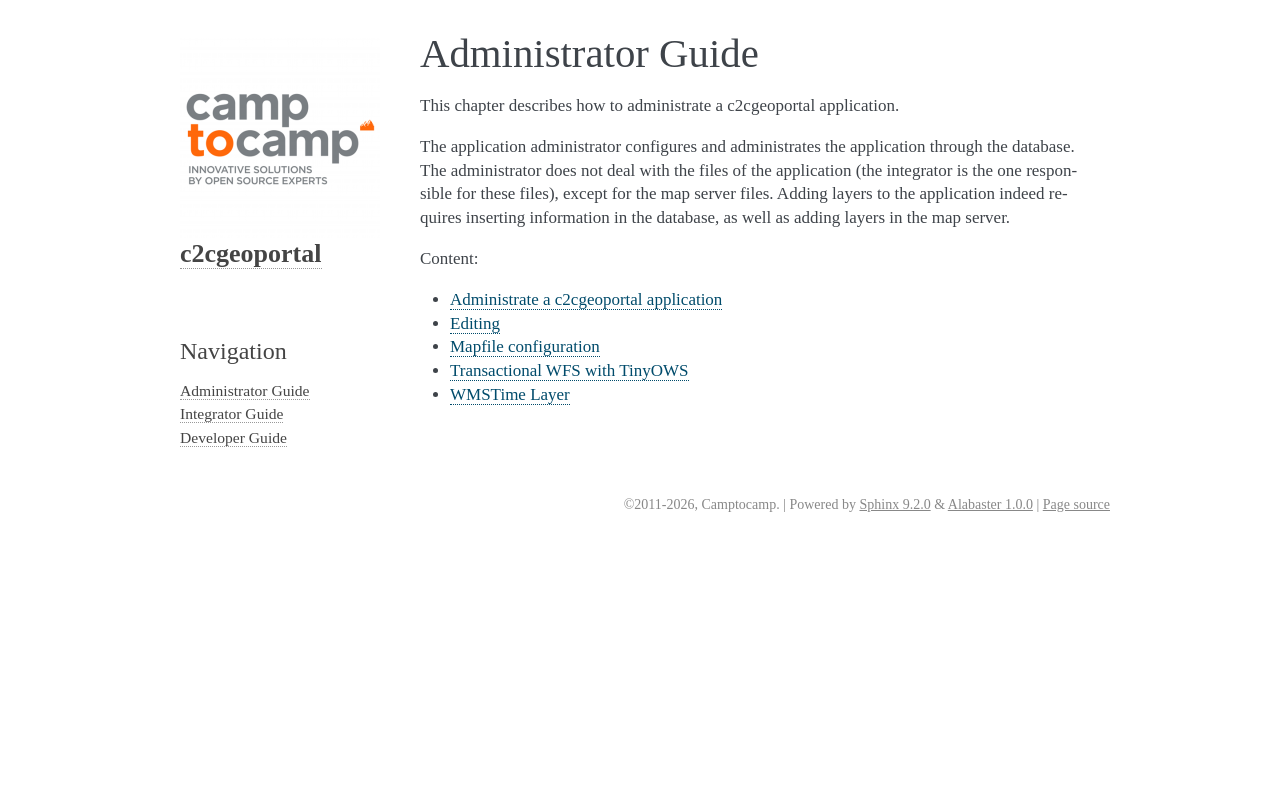

repository: camptocamp/c2cgeoportal · page: master/administrator/index.html · generator: sphinx

.. _administrator_guide:

===================
Administrator Guide
===================

This chapter describes how to administrate a c2cgeoportal
application.

The application administrator configures and administrates the application
through the database. The administrator does not deal with the files of the
application (the integrator is the one responsible for these files), except for
the map server files. Adding layers to the application indeed requires
inserting information in the database, as well as adding layers in the map
server.

Content:

.. toctree::
   :maxdepth: 1

   administrate
   editing
   mapfile
   tinyows
   wmstime
